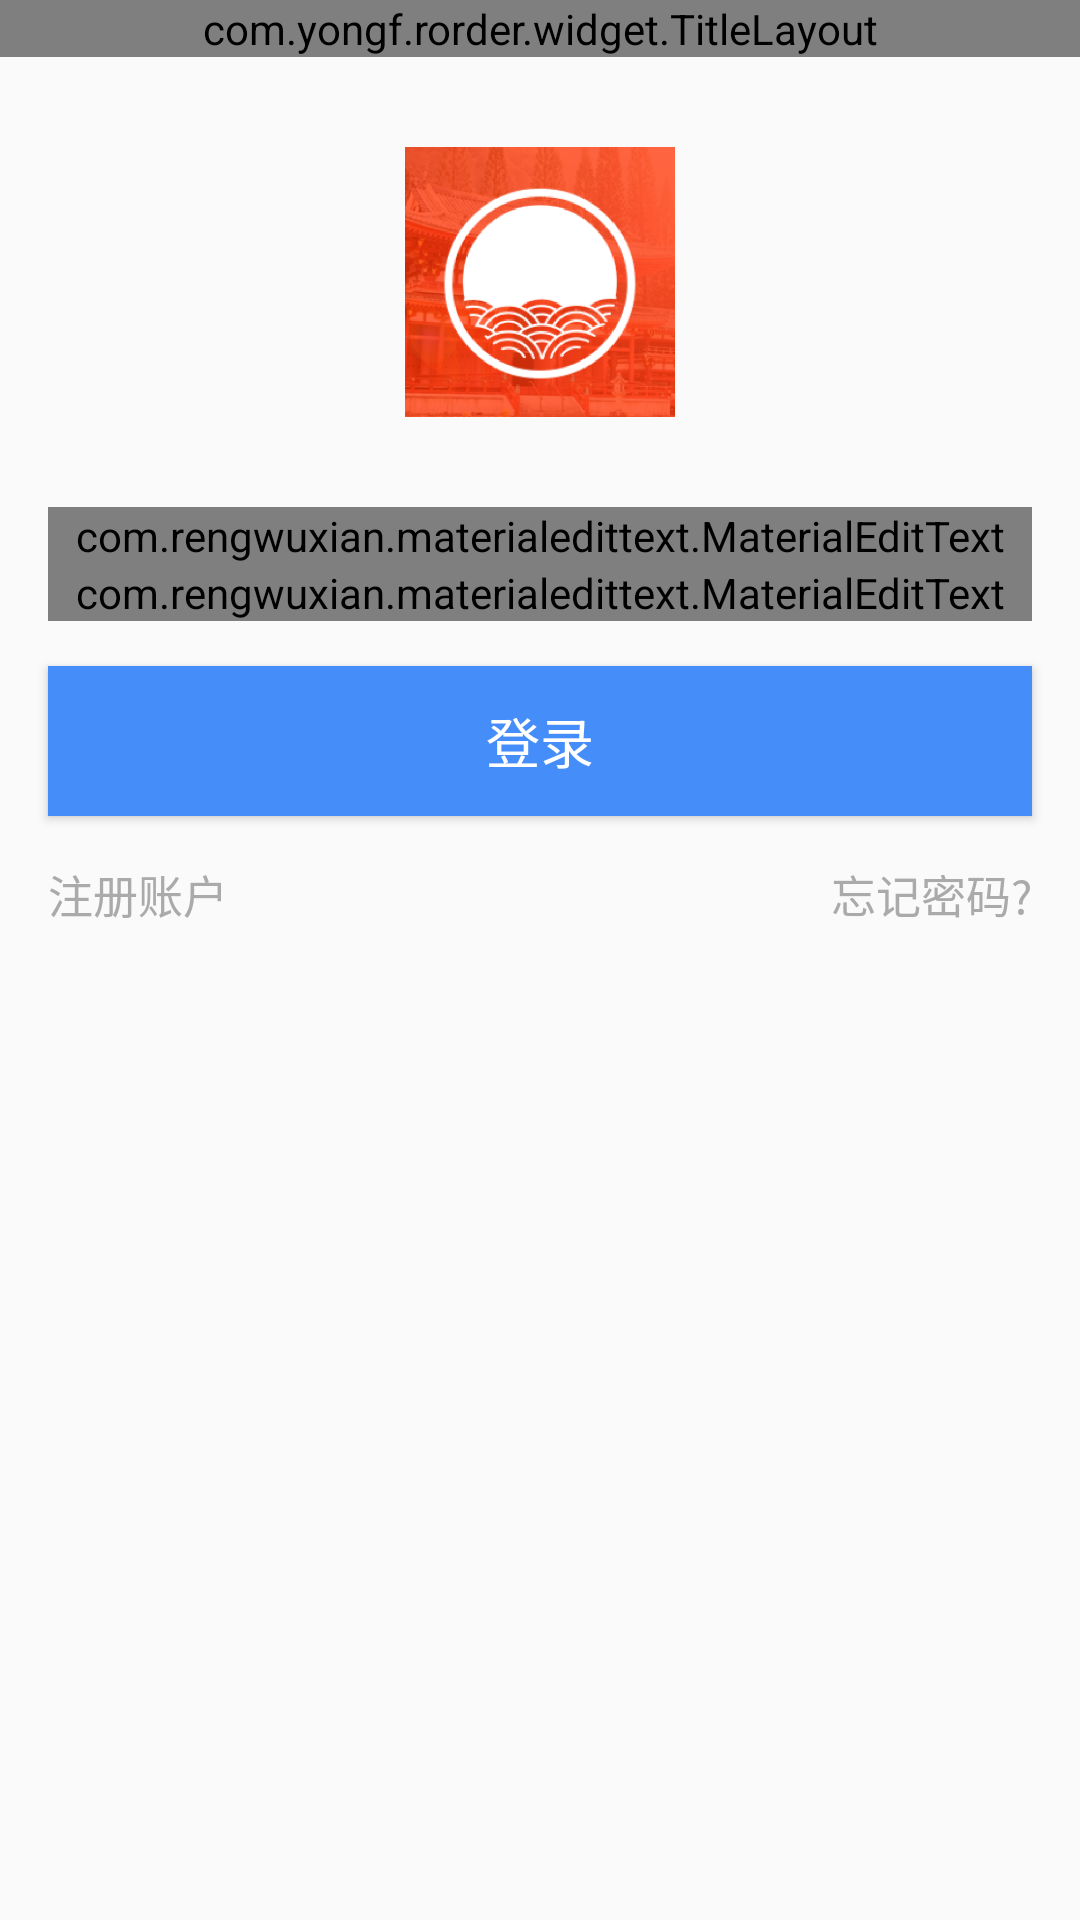

This screen was rendered from an Android layout file. Write that file and the resources it references.
<!-- AndroidManifest.xml: application theme AppTheme -->
<!-- res/layout/activity_login.xml -->
<?xml version="1.0" encoding="utf-8"?>
<LinearLayout xmlns:android="http://schemas.android.com/apk/res/android"
    xmlns:app="http://schemas.android.com/apk/res-auto"
    android:layout_width="match_parent"
    android:layout_height="match_parent"
    android:orientation="vertical">

    <com.yongf.rorder.widget.TitleLayout
        android:id="@+id/tl_title"
        android:layout_width="match_parent"
        android:layout_height="wrap_content"
        app:tl_rightMode="none"
        app:tl_titleText="登录" />

    <ImageView
        android:layout_width="@dimen/app_size90"
        android:layout_height="@dimen/app_size90"
        android:layout_gravity="center_horizontal"
        android:layout_marginTop="@dimen/app_size30"
        android:src="@drawable/playstore_icon" />

    <com.rengwuxian.materialedittext.MaterialEditText
        android:id="@+id/et_username"
        android:layout_width="match_parent"
        android:layout_height="wrap_content"
        android:layout_marginLeft="@dimen/app_size16"
        android:layout_marginRight="@dimen/app_size16"
        android:layout_marginTop="@dimen/app_size30"
        android:hint="手机/邮箱/帐号"
        app:met_iconLeft="@drawable/account_login" />

    <com.rengwuxian.materialedittext.MaterialEditText
        android:id="@+id/et_password"
        android:layout_width="match_parent"
        android:layout_height="wrap_content"
        android:layout_marginLeft="@dimen/app_size16"
        android:layout_marginRight="@dimen/app_size16"
        android:hint="请输入密码"
        android:inputType="textPassword"
        app:met_iconLeft="@drawable/password_login" />

    <Button
        android:id="@+id/btn_login"
        android:layout_width="match_parent"
        android:layout_height="@dimen/app_size50"
        android:layout_marginLeft="@dimen/app_size16"
        android:layout_marginRight="@dimen/app_size16"
        android:layout_marginTop="@dimen/app_size15"
        android:background="@color/app_color_login_blue"
        android:text="@string/login"
        android:textColor="@color/app_color_white"
        android:textSize="@dimen/app_txt_size18" />

    <RelativeLayout
        android:layout_width="match_parent"
        android:layout_height="wrap_content"
        android:layout_marginLeft="@dimen/app_size16"
        android:layout_marginRight="@dimen/app_size16"
        android:layout_marginTop="@dimen/app_size15">

        <TextView
            android:id="@+id/tv_register"
            android:layout_width="wrap_content"
            android:layout_height="wrap_content"
            android:layout_alignParentLeft="true"
            android:text="@string/register_account"
            android:textColor="@color/app_color_login_gray"
            android:textSize="@dimen/app_size15" />

        <TextView
            android:id="@+id/tv_find_pwd"
            android:layout_width="wrap_content"
            android:layout_height="wrap_content"
            android:layout_alignParentRight="true"
            android:text="@string/forget_password"
            android:textColor="@color/app_color_login_gray"
            android:textSize="@dimen/app_size15" />
    </RelativeLayout>
</LinearLayout>
<!-- resources referenced by this layout -->
<resources>
  <color name="app_color_login_blue">#458DF9</color>
  <color name="app_color_login_gray">#AAAAAA</color>
  <color name="app_color_white">#FFFFFF</color>
  <dimen name="app_size15">15dp</dimen>
  <dimen name="app_size16">16dp</dimen>
  <dimen name="app_size30">30dp</dimen>
  <dimen name="app_size50">50dp</dimen>
  <dimen name="app_size90">90dp</dimen>
  <dimen name="app_txt_size18">18sp</dimen>
  <!-- drawable account_login: png bitmap (drawable-xhdpi, 2914 bytes) -->
  <!-- drawable password_login: png bitmap (drawable-xhdpi, 2247 bytes) -->
  <!-- drawable playstore_icon: png bitmap (drawable-xhdpi, 102606 bytes) -->
  <string name="forget_password">忘记密码?</string>
  <string name="login">登录</string>
  <string name="register_account">注册账户</string>
  <style name="AppTheme" parent="Base.AppTheme" />
  <style name="Base.AppTheme" parent="Theme.AppCompat.Light.NoActionBar">
          
          <item name="colorPrimary">@color/colorPrimary</item>
          <item name="colorPrimaryDark">@color/colorPrimaryDark</item>
          <item name="colorAccent">@color/colorAccent</item>
      </style>
  <color name="colorPrimary">#3F51B5</color>
  <color name="colorPrimaryDark">#303F9F</color>
  <color name="colorAccent">#FF4081</color>
</resources>
